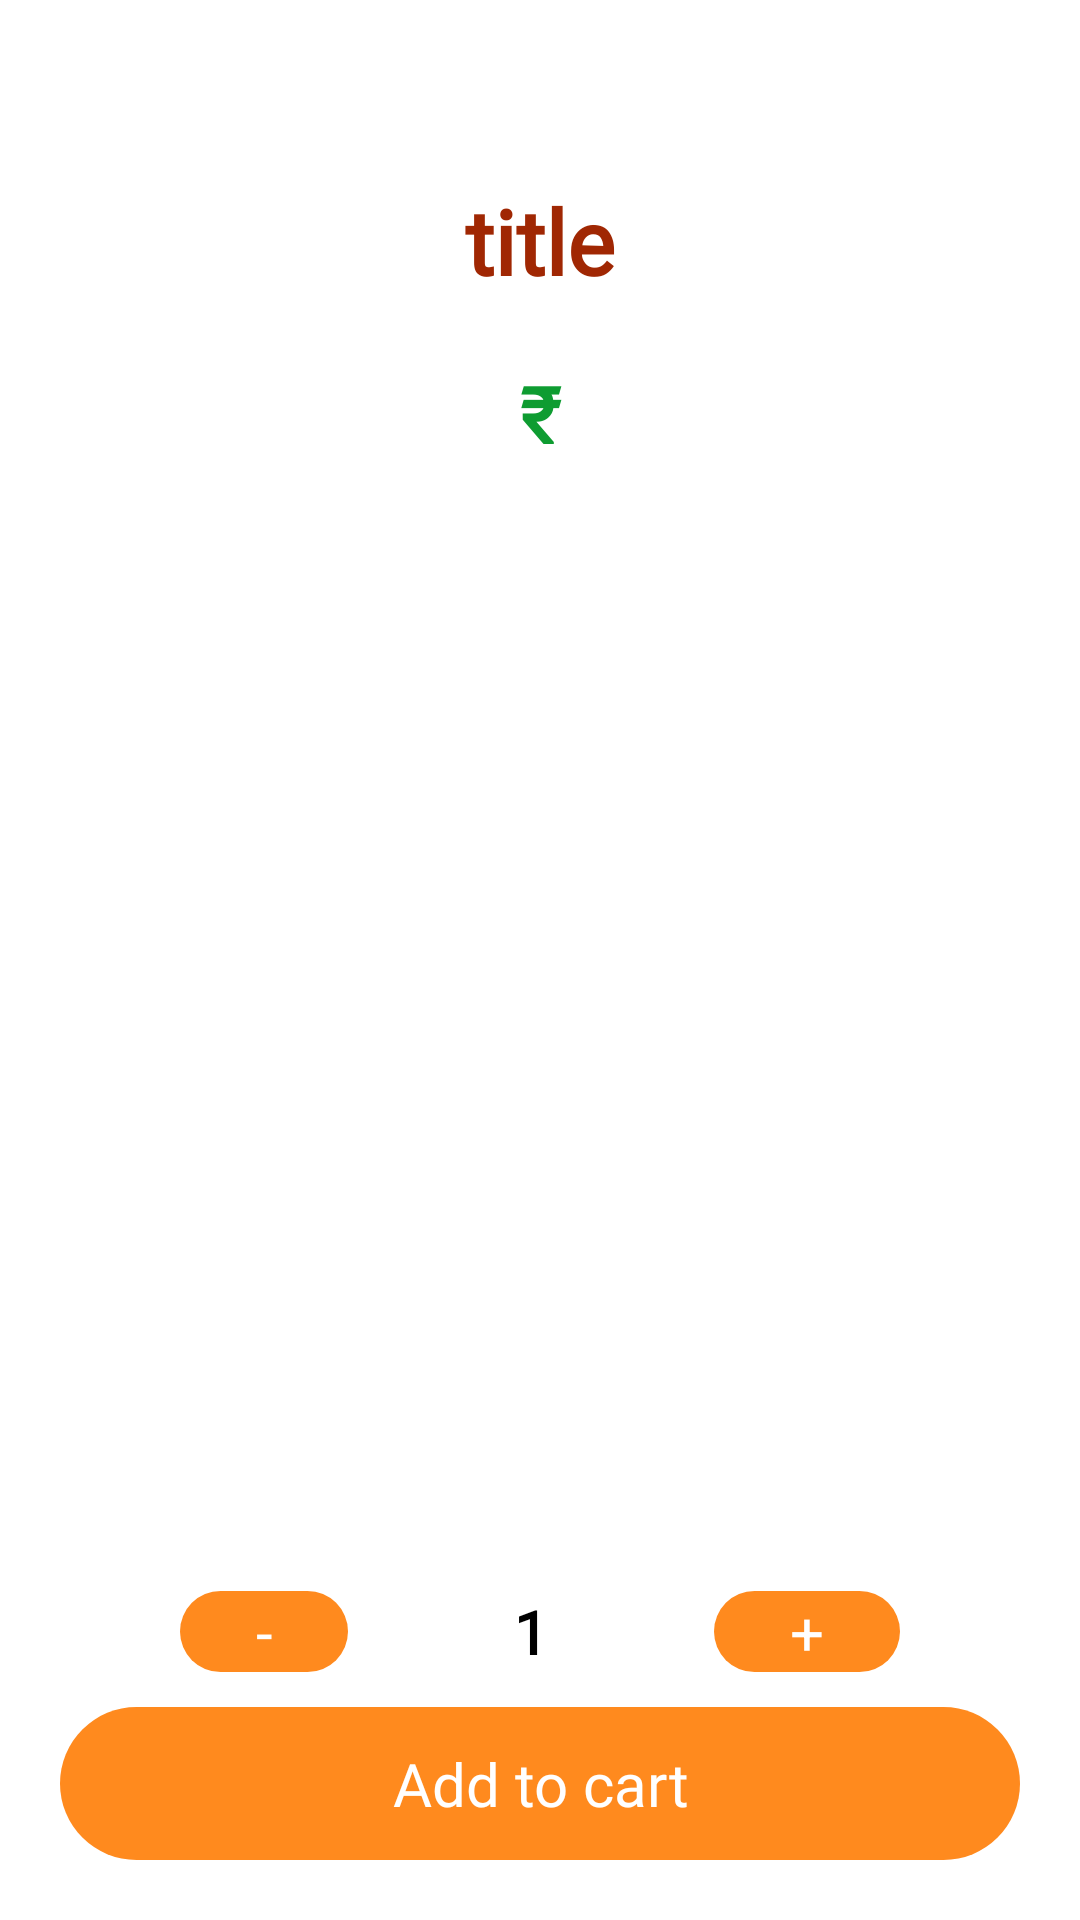

Produce the Android XML layout that renders to this screen, including the resource entries it uses.
<!-- AndroidManifest.xml: application theme Theme.FoodDeliveryApp -->
<!-- res/layout/activity_show_details.xml -->
<?xml version="1.0" encoding="utf-8"?>
<androidx.constraintlayout.widget.ConstraintLayout xmlns:android="http://schemas.android.com/apk/res/android"
    xmlns:app="http://schemas.android.com/apk/res-auto"
    xmlns:tools="http://schemas.android.com/tools"
    android:layout_width="match_parent"
    android:layout_height="match_parent"
    tools:context=".ShowDetailsActivity">

    <ScrollView
        android:id="@+id/scrollView2"
        android:layout_width="match_parent"
        android:layout_height="match_parent"
        android:textAlignment="center">

        <LinearLayout
            android:layout_width="match_parent"
            android:layout_height="wrap_content"
            android:orientation="vertical">

            <TextView
                android:id="@+id/titleText"
                android:layout_width="match_parent"
                android:layout_height="wrap_content"
                android:layout_marginTop="60dp"
                android:fontFamily="@font/ubuntu_bold"
                android:text="title"
                android:textAlignment="center"
                android:textColor="#A02703"
                android:textSize="30sp"
                android:textStyle="bold" />

            <TextView
                android:id="@+id/priceTxt"
                android:layout_width="match_parent"
                android:layout_height="wrap_content"
                android:layout_marginTop="20dp"
                android:fontFamily="@font/ubuntu_bold"
                android:text="₹"
                android:textAlignment="center"
                android:textColor="#0E9C31"
                android:textSize="26sp"
                android:textStyle="bold" />

            <ImageView
                android:id="@+id/picFood"
                android:layout_width="match_parent"
                android:layout_height="337dp"
                android:layout_margin="19dp"
                app:srcCompat="@drawable/pizza" />

            <LinearLayout
                android:layout_width="match_parent"
                android:layout_height="match_parent"
                android:orientation="horizontal">

                <TextView
                    android:id="@+id/minustxt"
                    android:layout_width="wrap_content"
                    android:layout_height="wrap_content"
                    android:layout_marginStart="60dp"
                    android:layout_marginEnd="30dp"
                    android:layout_weight="1"
                    android:background="@drawable/orange_button"
                    android:text="-"

                    android:textAlignment="center"
                    android:textColor="#FFFFFF"
                    android:textSize="20sp" />

                <TextView
                    android:id="@+id/numberTxt"
                    android:layout_width="wrap_content"
                    android:layout_height="wrap_content"
                    android:layout_weight="1"
                    android:fontFamily="@font/ubuntu_bold"
                    android:text="1"
                    android:textAlignment="center"
                    android:textColor="@color/black"
                    android:textSize="20sp"
                    android:textStyle="bold" />

                <TextView
                    android:id="@+id/plusTxt"
                    android:layout_width="wrap_content"
                    android:layout_height="wrap_content"
                    android:layout_marginStart="30dp"
                    android:layout_marginEnd="60dp"
                    android:layout_weight="1"
                    android:background="@drawable/orange_button"
                    android:text="+"
                    android:textAlignment="center"
                    android:textColor="#FFFFFF"
                    android:textSize="20sp" />

            </LinearLayout>

            <TextView
                android:id="@+id/description"
                android:layout_width="match_parent"
                android:layout_height="wrap_content"
                android:layout_margin="25dp"
                android:fontFamily="@font/ubuntu_bold"
                android:text="TextView"
                android:textAlignment="center"
                android:textColor="#222222"
                android:textSize="16sp" />

        </LinearLayout>
    </ScrollView>

    <TextView
        android:id="@+id/addToCartTxt"
        android:layout_width="0dp"
        android:layout_height="wrap_content"
        android:layout_marginStart="20dp"
        android:layout_marginEnd="20dp"
        android:layout_marginBottom="20dp"
        android:background="@drawable/orange_button"
        android:fontFamily="@font/ubuntu_bold"
        android:padding="12dp"
        android:text="Add to cart"
        android:textAlignment="center"
        android:textColor="#FFFFFF"
        android:textSize="20sp"
        app:layout_constraintBottom_toBottomOf="parent"
        app:layout_constraintEnd_toEndOf="parent"
        app:layout_constraintStart_toStartOf="parent" />


</androidx.constraintlayout.widget.ConstraintLayout>
<!-- resources referenced by this layout -->
<resources>
  <color name="black">#FF000000</color>
  <!-- drawable orange_button (drawable) -->
  <?xml version="1.0" encoding="utf-8"?>
  <selector xmlns:android="http://schemas.android.com/apk/res/android">
  <item>
      <shape android:shape="rectangle">
          <solid android:color="#FF8A1E"/>
          <corners android:radius="30dp"/>
      </shape>
  </item>
  </selector>
  <style name="Theme.FoodDeliveryApp" parent="Theme.MaterialComponents.DayNight.NoActionBar">
          
          <item name="colorPrimary">#FF8A1E</item>
          <item name="colorPrimaryVariant">#FF8A1E</item>
          <item name="colorOnPrimary">@color/white</item>
          
          <item name="colorSecondary">@color/teal_200</item>
          <item name="colorSecondaryVariant">@color/teal_700</item>
          <item name="colorOnSecondary">@color/black</item>
          
          <item name="android:statusBarColor">?attr/colorPrimaryVariant</item>
          
          <item name="bottomSheetDialogTheme">@style/AppBottomSheetDialogTheme</item>
      </style>
  <color name="white">#FFFFFFFF</color>
  <color name="teal_200">#FF03DAC5</color>
  <color name="teal_700">#FF018786</color>
  <style name="AppBottomSheetDialogTheme" parent="Theme.Design.Light.BottomSheetDialog">
          
          <item name="bottomSheetStyle">@style/AppModalStyle</item>
  
      </style>
  <style name="AppModalStyle" parent="Widget.Design.BottomSheet.Modal">
          
          <item name="android:background">@drawable/bottomsheet_bg</item>
  
      </style>
  <!-- drawable bottomsheet_bg (drawable) -->
  <?xml version="1.0" encoding="utf-8"?>
  <shape xmlns:android="http://schemas.android.com/apk/res/android">
  
      <solid android:color="#FFFFFF"/>
      <corners android:topRightRadius="20dp" android:topLeftRadius="20dp"/>
  
  </shape>
</resources>
